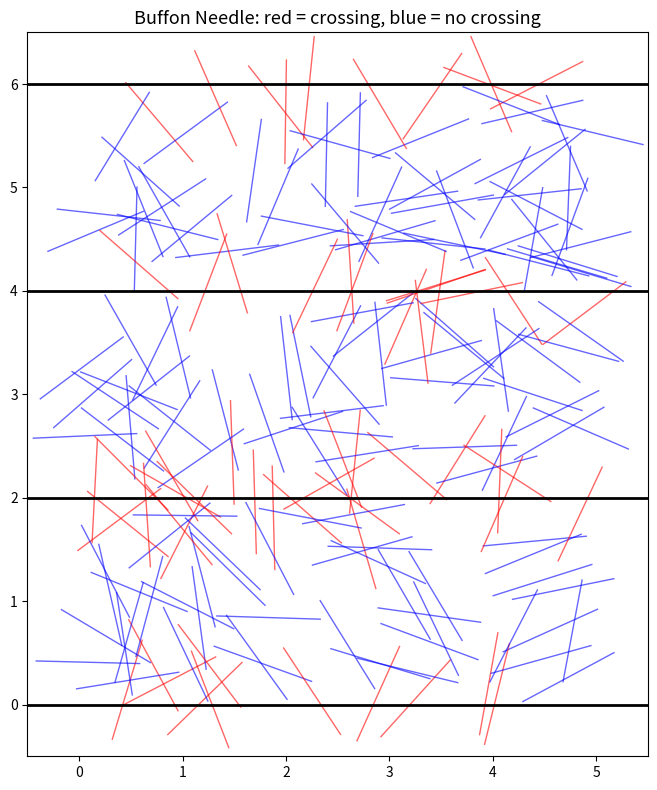
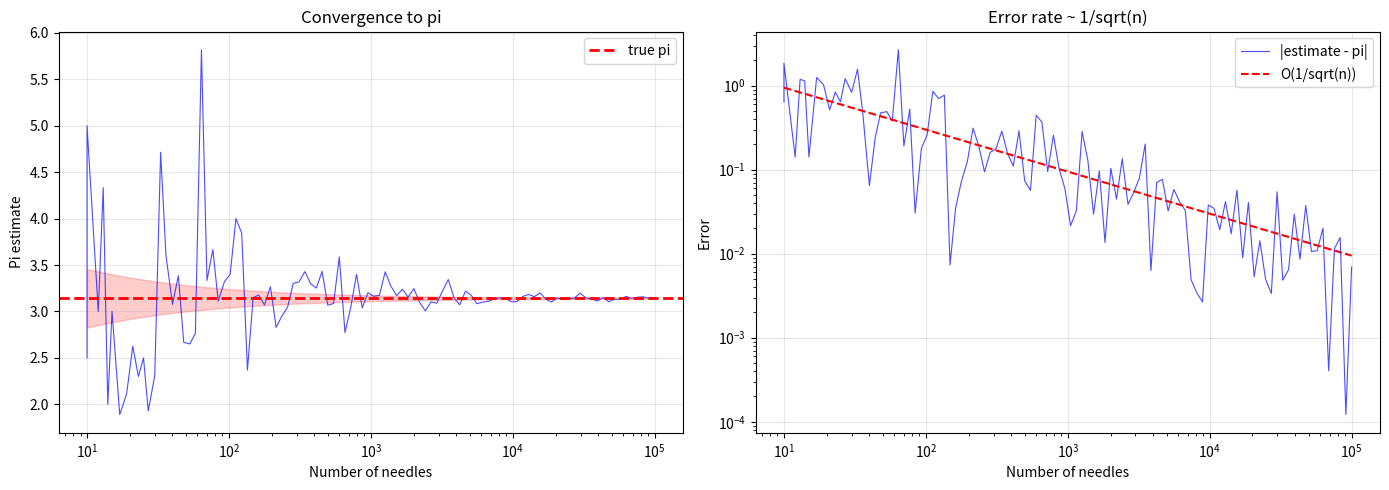

Write the Python code that produced these figures, in order.
import numpy as np
import matplotlib.pyplot as plt

def buffon_simulate(n_needles, L=1.0, D=2.0):
    centers = np.random.uniform(0, D/2, n_needles)
    angles = np.random.uniform(0, np.pi, n_needles)
    half_proj = (L/2) * np.sin(angles)
    crossings = centers <= half_proj
    return centers, angles, crossings, half_proj

np.random.seed(42)
n = 100000
L, D = 1.0, 2.0
centers, angles, crossings, half_proj = buffon_simulate(n, L, D)

n_cross = np.sum(crossings)
pi_est = (2 * L * n) / (n_cross * D)
print(f'Needles: {n}')
print(f'Crossings: {n_cross}')
print(f'Pi estimate: {pi_est:.6f}')
print(f'True pi:     {np.pi:.6f}')
print(f'Error:       {abs(pi_est - np.pi):.6f}')

# Visualize needle drops
fig, ax = plt.subplots(figsize=(12, 8))
n_show = 200
for i in range(n_show):
    cx, cy = np.random.uniform(0, 5), np.random.uniform(0, 6)
    angle = angles[i]
    dx = (L/2) * np.cos(angle)
    dy = (L/2) * np.sin(angle)
    x1, y1 = cx - dx, cy - dy
    x2, y2 = cx + dx, cy + dy
    
    # Check if crosses a line at y = 0, D, 2D, ...
    y_min, y_max = min(y1,y2), max(y1,y2)
    crosses = any(y_min <= k*D <= y_max for k in range(10))
    color = 'red' if crosses else 'blue'
    ax.plot([x1,x2], [y1,y2], color=color, linewidth=1, alpha=0.6)

for k in range(4):
    ax.axhline(y=k*D, color='black', linewidth=2)
ax.set_xlim(-0.5, 5.5); ax.set_ylim(-0.5, 6.5)
ax.set_title(f'Buffon Needle: red = crossing, blue = no crossing', fontsize=13)
ax.set_aspect('equal')
plt.tight_layout()
plt.show()

ns = np.logspace(1, 5, 100).astype(int)
pi_estimates = []
for n in ns:
    _, _, cr, _ = buffon_simulate(n, L, D)
    nc = np.sum(cr)
    if nc > 0:
        pi_estimates.append(2*L*n / (nc*D))
    else:
        pi_estimates.append(np.nan)

fig, (ax1, ax2) = plt.subplots(1, 2, figsize=(14, 5))
ax1.semilogx(ns, pi_estimates, 'b-', linewidth=0.8, alpha=0.7)
ax1.axhline(np.pi, color='red', linewidth=2, linestyle='--', label='true pi')
ax1.fill_between(ns, np.pi - 1/np.sqrt(ns), np.pi + 1/np.sqrt(ns), alpha=0.2, color='red')
ax1.set_xlabel('Number of needles'); ax1.set_ylabel('Pi estimate')
ax1.set_title('Convergence to pi', fontsize=12)
ax1.legend(); ax1.grid(True, alpha=0.3)

errors = np.abs(np.array(pi_estimates) - np.pi)
ax2.loglog(ns, errors, 'b-', linewidth=0.8, alpha=0.7, label='|estimate - pi|')
ax2.loglog(ns, 3/np.sqrt(ns), 'r--', label='O(1/sqrt(n))')
ax2.set_xlabel('Number of needles'); ax2.set_ylabel('Error')
ax2.set_title('Error rate ~ 1/sqrt(n)', fontsize=12)
ax2.legend(); ax2.grid(True, alpha=0.3)
plt.tight_layout()
plt.show()